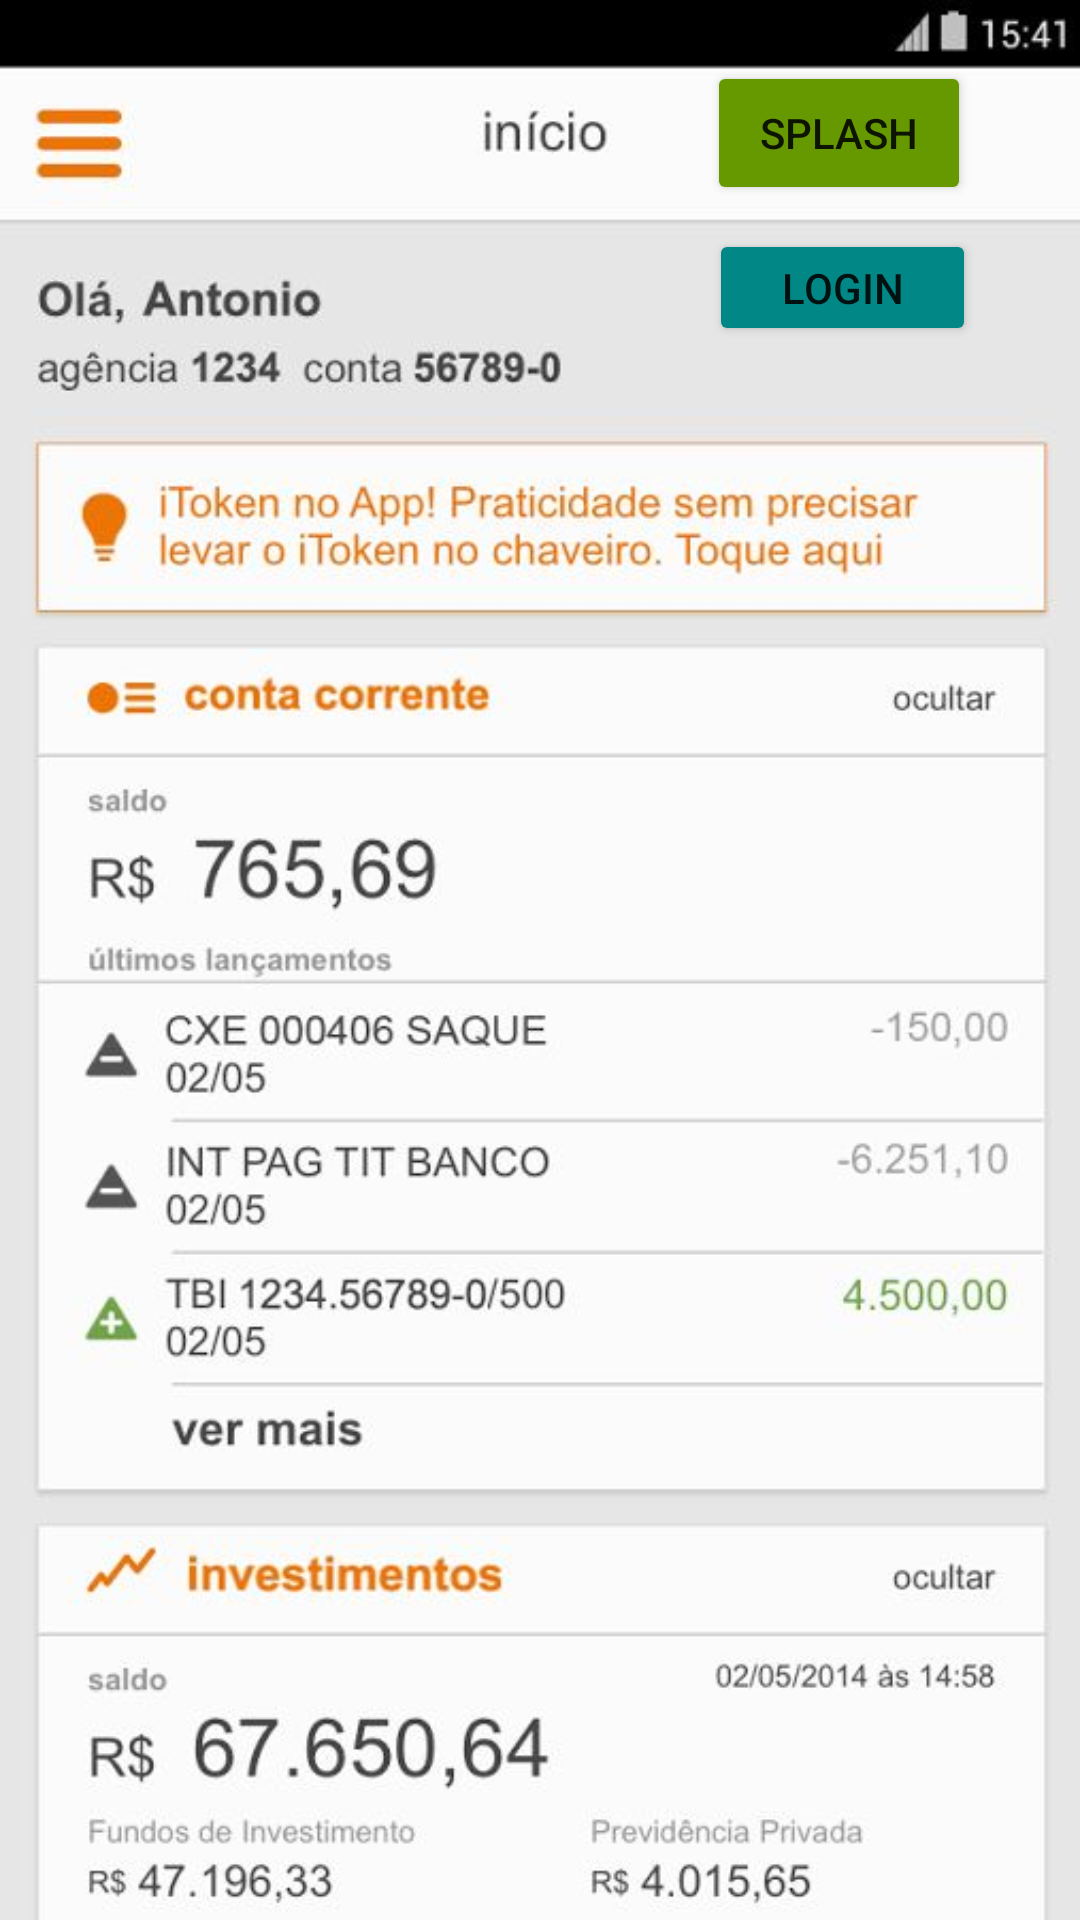

Write the Android layout XML for this screen, with the resource values it uses.
<!-- AndroidManifest.xml: application theme Theme.MarvelBankDigital -->
<!-- res/layout/activity_acesso.xml -->
<?xml version="1.0" encoding="utf-8"?>
<androidx.constraintlayout.widget.ConstraintLayout xmlns:android="http://schemas.android.com/apk/res/android"
    xmlns:app="http://schemas.android.com/apk/res-auto"
    xmlns:tools="http://schemas.android.com/tools"
    android:layout_width="match_parent"
    android:layout_height="match_parent"
    android:background="@drawable/extratos"
    tools:context=".Acesso">

    <Button
        android:id="@+id/btn1"
        android:layout_width="89dp"
        android:layout_height="39dp"
        android:layout_marginStart="8dp"
        android:layout_marginLeft="8dp"
        android:layout_marginEnd="8dp"
        android:layout_marginRight="8dp"
        android:layout_marginBottom="32dp"
        android:onClick="BotaoLogin"
        android:text="Login"
        app:backgroundTint="@color/teal_700"
        app:layout_constraintBottom_toBottomOf="parent"
        app:layout_constraintEnd_toEndOf="parent"
        app:layout_constraintHorizontal_bias="0.895"
        app:layout_constraintStart_toStartOf="parent"
        app:layout_constraintTop_toTopOf="parent"
        app:layout_constraintVertical_bias="0.134" />

    <Button
        android:id="@+id/btn2"
        android:layout_width="wrap_content"
        android:layout_height="wrap_content"
        android:layout_marginTop="8dp"
        android:layout_marginEnd="16dp"
        android:layout_marginRight="16dp"
        android:layout_marginBottom="8dp"
        android:onClick="BotaoSplash"
        android:text="Splash"
        app:backgroundTint="@android:color/holo_green_dark"
        app:layout_constraintBottom_toTopOf="@+id/btn1"
        app:layout_constraintEnd_toEndOf="parent"
        app:layout_constraintHorizontal_bias="0.92"
        app:layout_constraintStart_toStartOf="parent"
        app:layout_constraintTop_toTopOf="parent"
        app:layout_constraintVertical_bias="1.0" />

</androidx.constraintlayout.widget.ConstraintLayout>
<!-- resources referenced by this layout -->
<resources>
  <!-- drawable extratos: jpg bitmap (drawable, 48932 bytes) -->
  <style name="Theme.MarvelBankDigital" parent="Theme.MaterialComponents.DayNight.DarkActionBar">
          
          <item name="colorPrimary">@color/purple_500</item>
          <item name="colorPrimaryVariant">@color/purple_700</item>
          <item name="colorOnPrimary">@color/white</item>
          
          <item name="colorSecondary">@color/teal_200</item>
          <item name="colorSecondaryVariant">@color/teal_700</item>
          <item name="colorOnSecondary">@color/black</item>
          
          <item name="android:statusBarColor" tools:targetApi="l">?attr/colorPrimaryVariant</item>
          
      </style>
  <!-- not gathered from this repository: default colours our renderer supplied (Android Studio template values) -->
  <color name="purple_500">#FF6200EE</color>
  <color name="purple_700">#FF3700B3</color>
  <color name="teal_200">#FF03DAC5</color>
  <color name="teal_700">#FF018786</color>
  <color name="black">#FF000000</color>
  <color name="white">#FFFFFFFF</color>
</resources>
